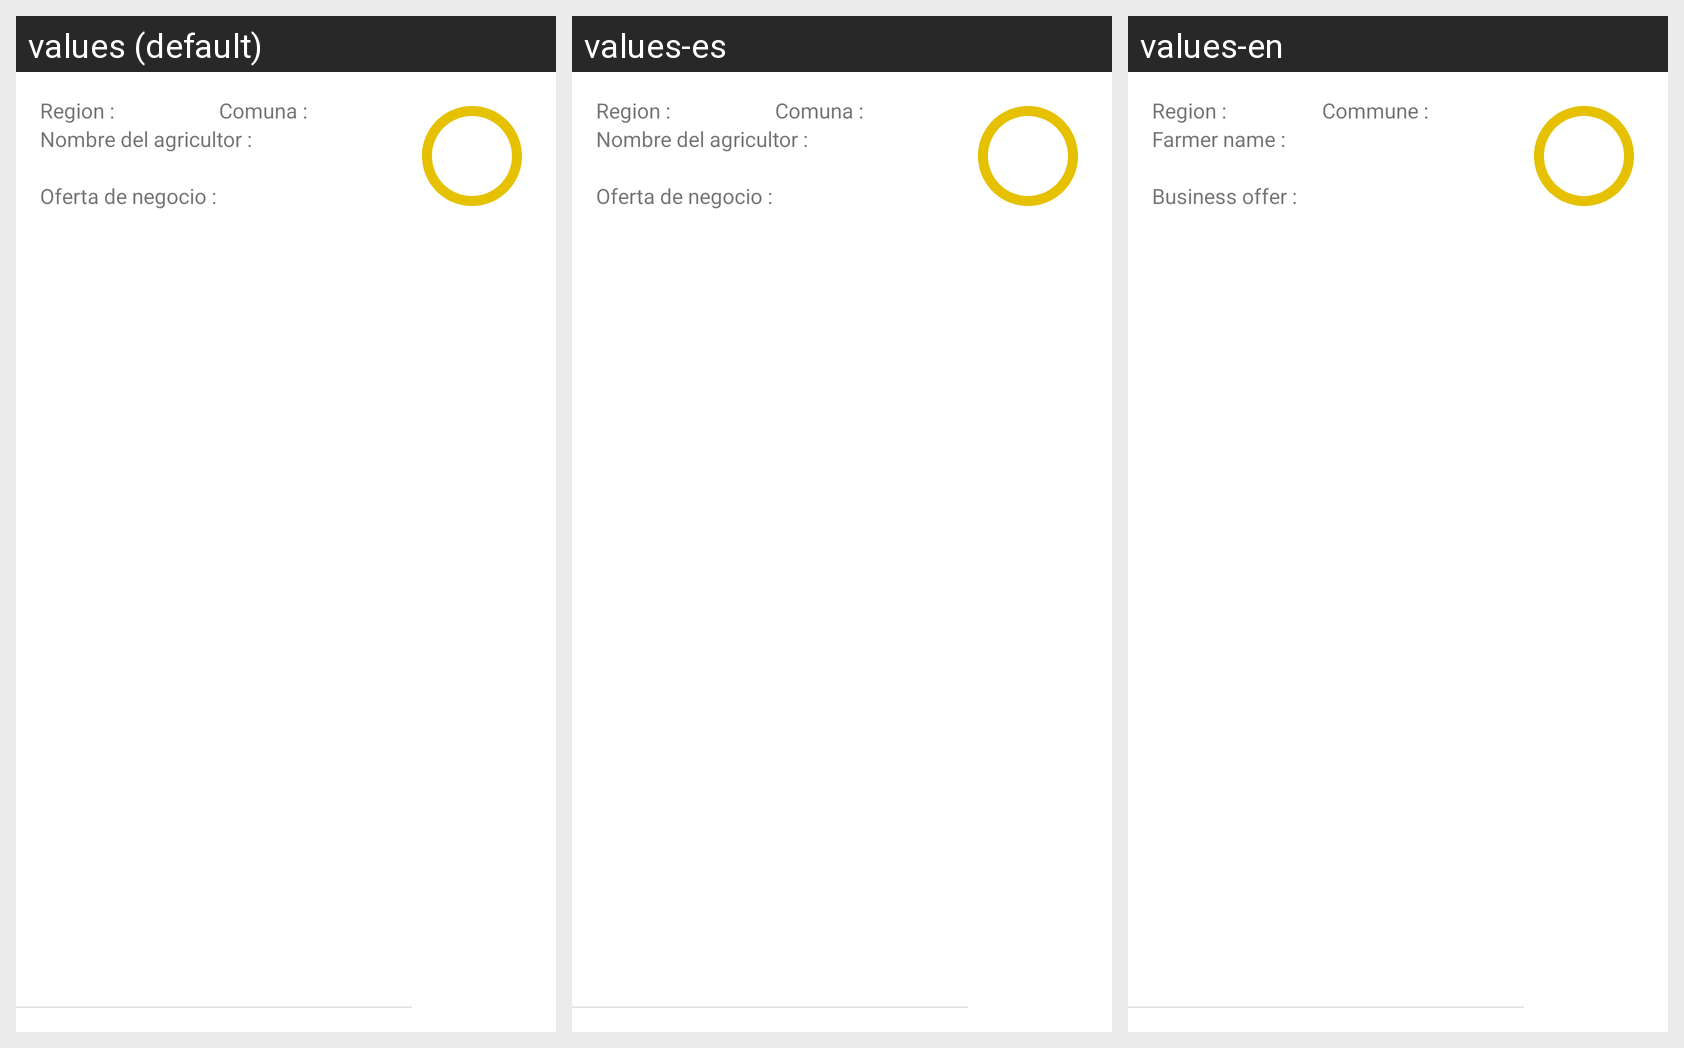

This grid shows one Android layout under several languages. Give, for every string resource on the screen, its name, the default text and each shown locale's text.
Android screen res/layout/lista_fichas.xml rendered under 3 locales, left to right: values (default), values-es, values-en. Device: Nexus 5 (rendered at 1080×1920; each locale shown at half size, 540×960, under a caption strip naming it); theme MyTheme.DayNight.
Strings drawn on this screen, with the default value and each locale's value (text and hints the layout hard-codes, and strings that could not be matched under every locale, appear in the picture but are not listed):

region
  values: Region :
  values-es: Region :
  values-en: Region :

comuna
  values: Comuna :
  values-es: Comuna :
  values-en: Commune :

nombre_agricultor
  values: Nombre del agricultor :
  values-es: Nombre del agricultor :
  values-en: Farmer name :

oferta_negocio
  values: Oferta de negocio :
  values-es: Oferta de negocio :
  values-en: Business offer :
